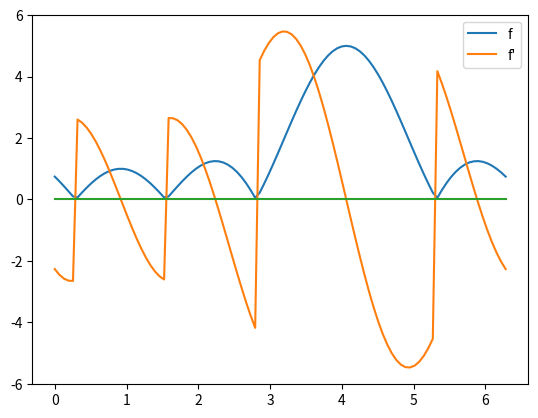

Write Python code to recreate this figure.
import math
import numpy as np
import matplotlib.pyplot as plt

n = 5
beta = 20*math.pi
d = 0.05
teta = math.pi/4
donjaGranica = 0
gornjaGranica = 2*math.pi
brojTacaka = 100
preciznost = 1e-07

def Fs(n, delta , beta , d, teta):

    f = delta+beta*d*math.cos(teta)

    i = complex(0,1)
    resultat = 0
    for k in range(0,n):
        exp = -i*k*f
        resultat += pow(math.e, exp)

    return resultat

def Fsmoduo(c:complex):
    return abs(c)

############################################
fig = plt.figure()
delta_x = np.linspace(donjaGranica, gornjaGranica, brojTacaka)

y = []

for delta in delta_x:
    F = Fs(n, delta, beta, d, teta)
    y.append(Fsmoduo(F))

plt.plot(delta_x,y, label = 'f')
############################################


def Fsizvod(n: float, delta:float , beta:float , d:float, teta:float, deltaX:float = 1e-09): #formula za racunanje izvoda
    izvod = (Fsmoduo(Fs(n, delta + deltaX, beta, d, teta)) - Fsmoduo(Fs(n, delta, beta, d, teta))) / deltaX
    return izvod


############################################
y2 = []
y_zero = []
for delta in delta_x:
    y2.append(Fsizvod(n, delta, beta, d, teta, preciznost))
    y_zero.append(0)


plt.plot(delta_x,y2, label = "f'")
plt.plot(delta_x, y_zero)

############################################








plt.legend()
plt.show()

#polovljenje intervala
a=3
b=5
x1=0.5*(a+b)

while abs(Fsizvod(n,x1,beta,d,teta))>preciznost:
    nx1=Fsizvod(n,x1,beta,d,teta)
    na = Fsizvod(n, a, beta, d, teta)
    nb = Fsizvod(n, b, beta, d, teta)

    if nx1*na<0:
        b=x1
    elif nx1*nb<0:
        a=x1
    else:
        print("ERROR")

    x1=0.5*(a+b)

print("Maksimum: " + str(round(Fsmoduo(Fs(n, x1, beta, d, teta)), 8)) + " za delta: " + str(round(x1, 8)))



